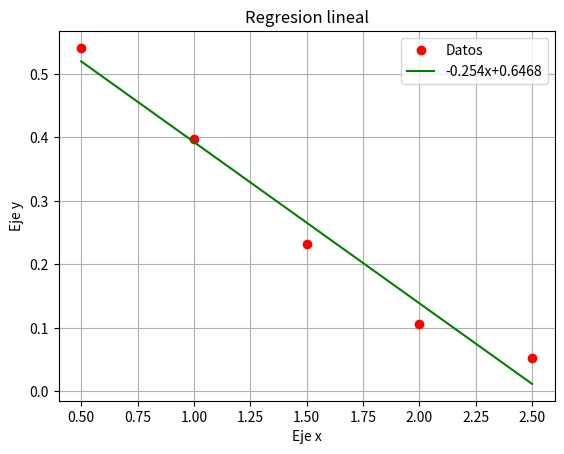

This figure's Python source:
import math
import numpy as np
import matplotlib.pyplot as plt

cadena = "Regresión lineal a datos exponenciales".capitalize() 
print(cadena.center(50, " ")) 

#arreglo con valores 
x=[0.5,1,1.5,2,2.5]
y=[0.541,0.398,0.232,0.106,0.052]
#x=[10,20,30,40,50,60,70,80]
#y=[25,70,380,550,610,1220,830,1450]

#numeros de datos
n = len(x)
#convertir en vectores
x = np.array(x)
y = np.array(y)

#sumatorias
sumx = sum(x)
sumy = sum(y)
sumx2 = sum(x**2)
sumy2 = sum(y**2)
sumxy = sum(x*y)

#promedio de datos
xm = sumx/n
ym = sumy/n
#valores de la recta
a1 = (sumx*sumy-n*sumxy)/((sumx)**2 - n*sumx2) #pendiente (m)
a0 = ym - a1*xm #interseccion con el eje (b)
#errores del metodo
st = sum((y - ym)**2)
sr = sum((y - a1*x - a0)**2)

syx = math.sqrt(sr/(n-2)) #error estand.
r = math.sqrt((st - sr)/st) #coef.correlacion
print("Error estandar: ", syx)
print("Coeficiente de correlacion: ", r)

print('Pendiente               Interseccion con el eje X')
print(f'{a1:10} ==> {a0:10f}')

#graficar
plt.plot(x,y, 'o', label='Datos',color='red') #puntos
#plt.plot(x, np.log(a0)+a1*x, label='-0.254x-0.6468',color='green') #recta 
plt.plot(x, -0.254*x+0.6468, label='-0.254x+0.6468',color='green') #recta 

#titulo de ejes
plt.xlabel('Eje x')
plt.ylabel('Eje y')
plt.grid()#generar malla
plt.title('Regresion lineal')#titulo de grafica
plt.legend()#mostrar recuadro
plt.show()#mostrar grafica
